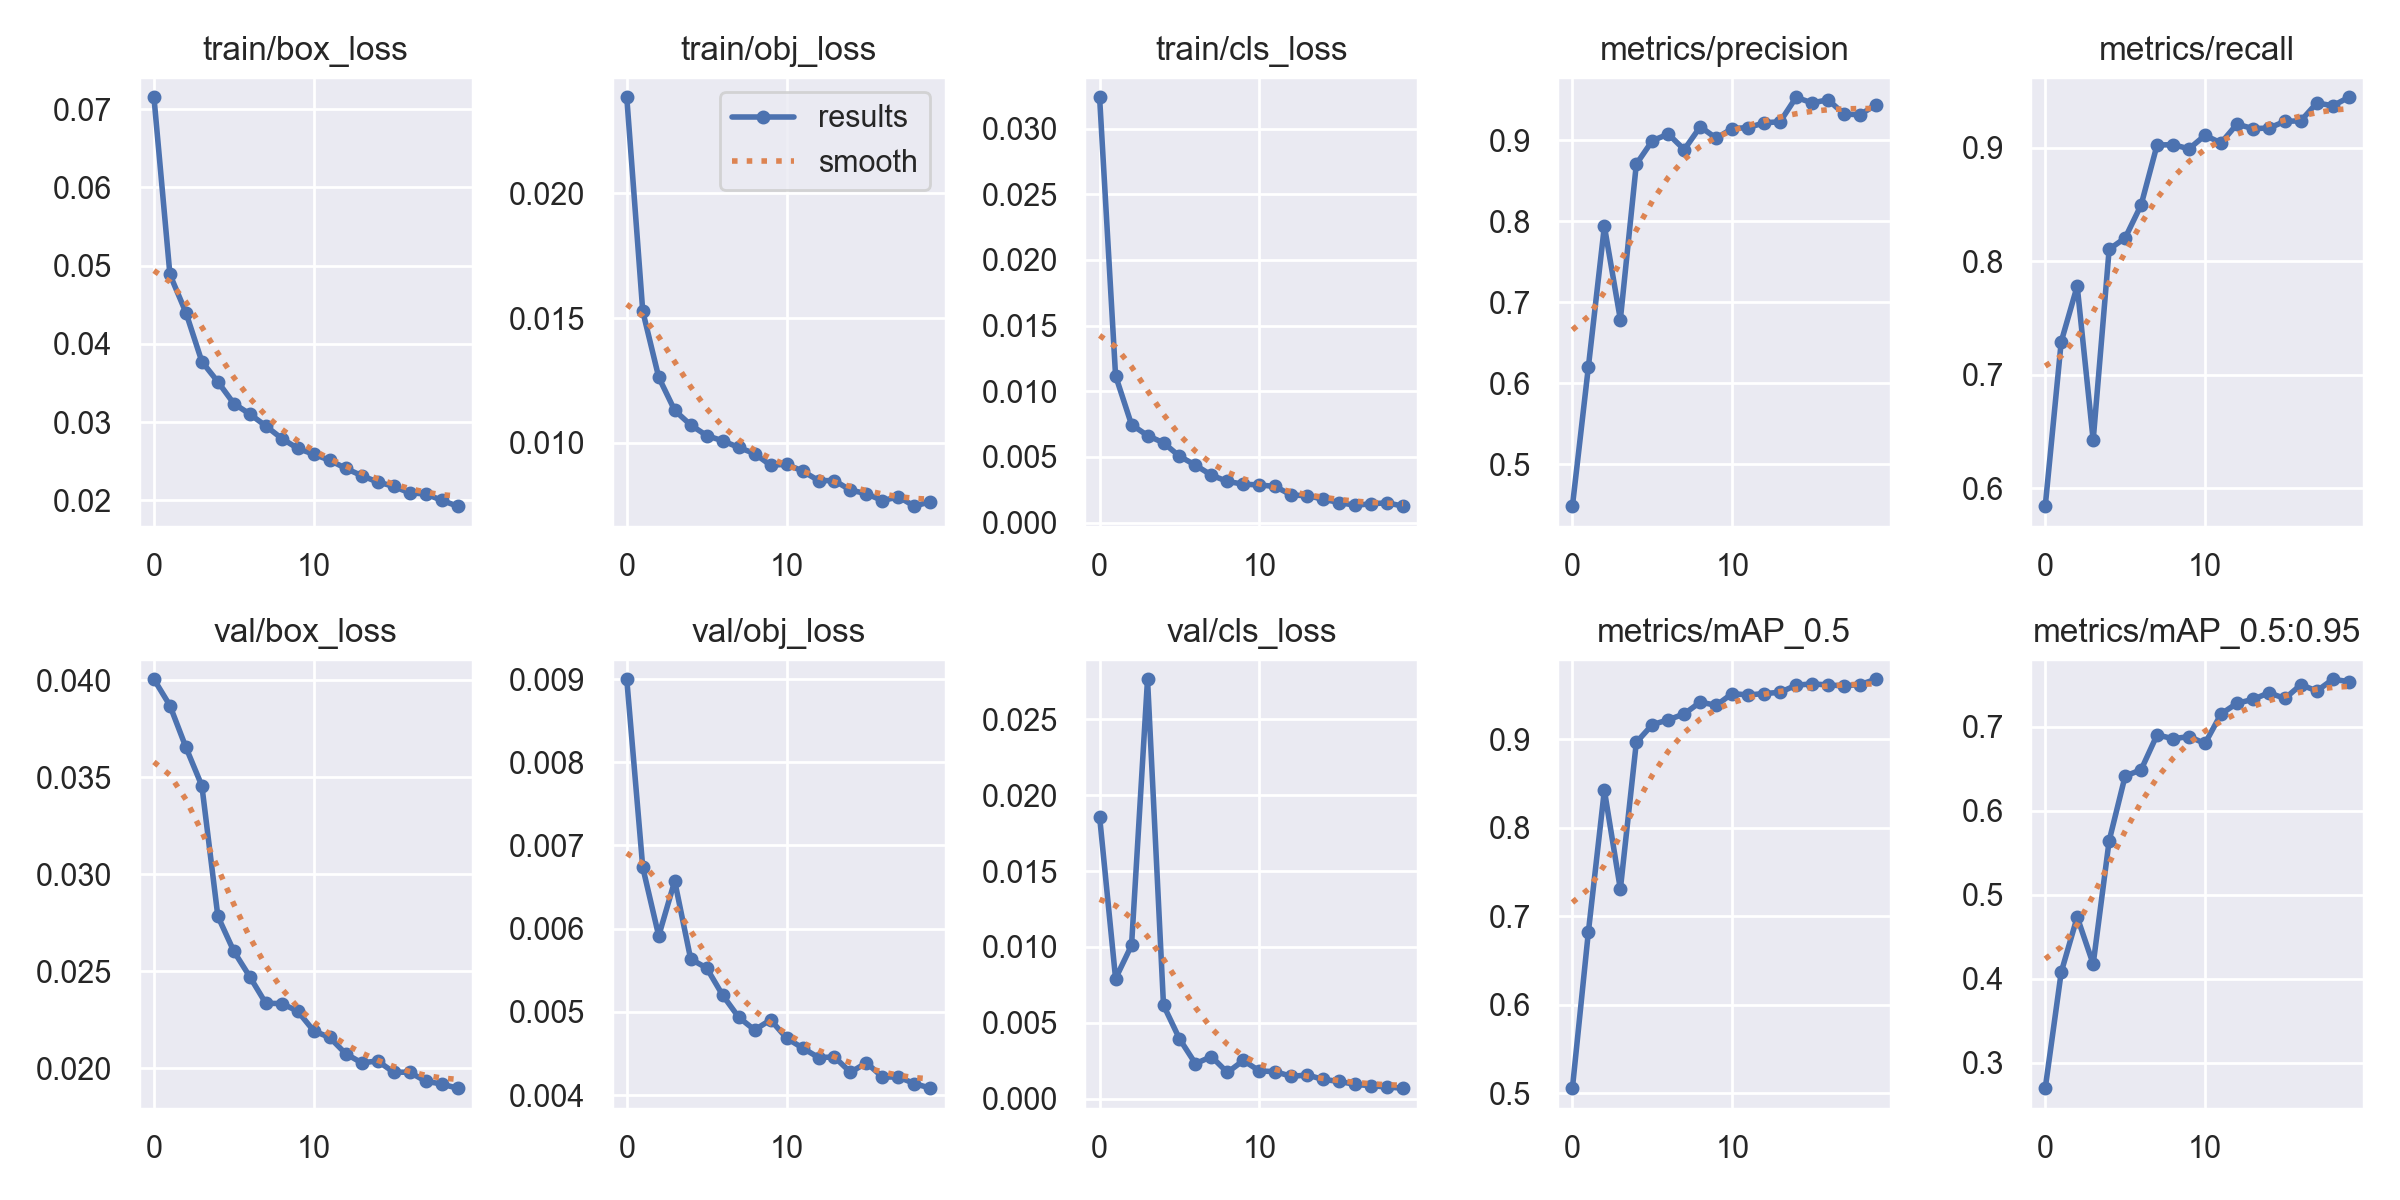

Values plotted in this chart, from the file beside it:
epoch, train/box_loss, train/obj_loss, train/cls_loss, metrics/precision, metrics/recall, metrics/mAP_0.5, metrics/mAP_0.5:0.95, val/box_loss, val/obj_loss, val/cls_loss, x/lr0, x/lr1, x/lr2
0, 0.07153, 0.02384, 0.03239, 0.4485, 0.584, 0.5055, 0.2698, 0.04004, 0.008997, 0.01859, 0.0701, 0.003322, 0.003322
1, 0.04887, 0.01528, 0.01118, 0.6206, 0.729, 0.6824, 0.4078, 0.03869, 0.006738, 0.007921, 0.03977, 0.006326, 0.006326
2, 0.04401, 0.01263, 0.007454, 0.7941, 0.7781, 0.8426, 0.4735, 0.03654, 0.005914, 0.01011, 0.009112, 0.009, 0.009
3, 0.03773, 0.01131, 0.006623, 0.6789, 0.6422, 0.7306, 0.4175, 0.03455, 0.006573, 0.02763, 0.008515, 0.008515, 0.008515
4, 0.03515, 0.01072, 0.006072, 0.8706, 0.8106, 0.8967, 0.5642, 0.02782, 0.005635, 0.006171, 0.008515, 0.008515, 0.008515
5, 0.03237, 0.0103, 0.005048, 0.8995, 0.8205, 0.9168, 0.6412, 0.02602, 0.005528, 0.003951, 0.00802, 0.00802, 0.00802
6, 0.03103, 0.01009, 0.00437, 0.9078, 0.8497, 0.9223, 0.6487, 0.02471, 0.005202, 0.002315, 0.007525, 0.007525, 0.007525
7, 0.0295, 0.009824, 0.003606, 0.8886, 0.9026, 0.929, 0.6903, 0.02334, 0.004938, 0.002782, 0.00703, 0.00703, 0.00703
8, 0.0279, 0.009575, 0.003128, 0.9168, 0.9028, 0.9423, 0.6857, 0.02332, 0.004784, 0.001734, 0.006535, 0.006535, 0.006535
9, 0.02663, 0.009109, 0.002919, 0.9027, 0.8992, 0.9386, 0.6882, 0.02293, 0.004906, 0.002529, 0.00604, 0.00604, 0.00604
10, 0.02588, 0.009146, 0.002862, 0.9146, 0.9111, 0.952, 0.68, 0.02192, 0.004686, 0.001835, 0.005545, 0.005545, 0.005545
11, 0.02512, 0.008878, 0.002745, 0.9157, 0.9044, 0.9503, 0.7151, 0.02158, 0.004567, 0.001792, 0.00505, 0.00505, 0.00505
12, 0.02409, 0.008494, 0.00209, 0.9216, 0.921, 0.952, 0.7279, 0.02074, 0.004452, 0.001478, 0.004555, 0.004555, 0.004555
13, 0.02315, 0.008492, 0.002047, 0.923, 0.917, 0.9534, 0.7324, 0.02027, 0.004459, 0.001572, 0.00406, 0.00406, 0.00406
14, 0.02234, 0.008112, 0.001775, 0.9532, 0.9175, 0.9614, 0.7403, 0.02037, 0.004275, 0.001274, 0.003565, 0.003565, 0.003565
15, 0.02179, 0.007971, 0.001517, 0.9462, 0.9234, 0.963, 0.7336, 0.01979, 0.004389, 0.001149, 0.00307, 0.00307, 0.00307
16, 0.02094, 0.007691, 0.001312, 0.9501, 0.9239, 0.9617, 0.7499, 0.01978, 0.004219, 0.0009443, 0.002575, 0.002575, 0.002575
17, 0.02082, 0.007845, 0.00143, 0.9324, 0.9397, 0.9607, 0.7425, 0.01933, 0.004218, 0.0008668, 0.00208, 0.00208, 0.00208
18, 0.02, 0.00747, 0.001498, 0.9316, 0.9372, 0.9622, 0.7564, 0.01917, 0.00414, 0.0007735, 0.001585, 0.001585, 0.001585
19, 0.01925, 0.007651, 0.001246, 0.944, 0.9447, 0.9681, 0.7536, 0.01896, 0.004084, 0.0007021, 0.00109, 0.00109, 0.00109
